The GitHub repository Victor-Saliba/Visuo-Haptic-Object-Detection-and-Identification-Optimised-For-Fine-Features contains a labelled image folder "data for gs training" with 15 categories: nut M10, nut M2, nut M3, nut M4, nut M5, nut M6, nut M8, screw M10, screw M2, screw M3, screw M4, screw M5, screw M6, screw M8, nothing. Examples follow, each with its label.

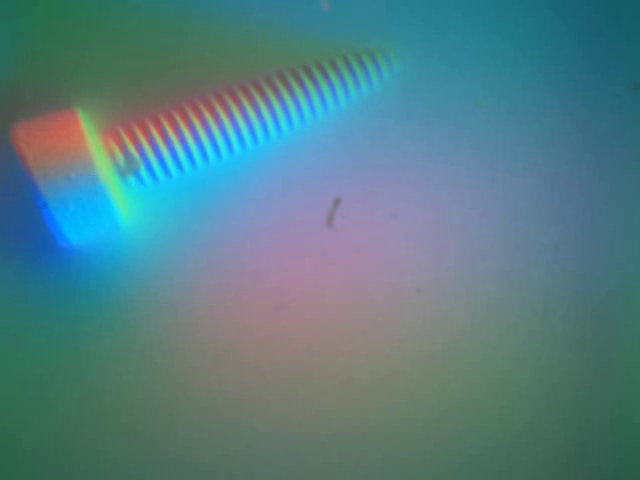
Label: screw M2

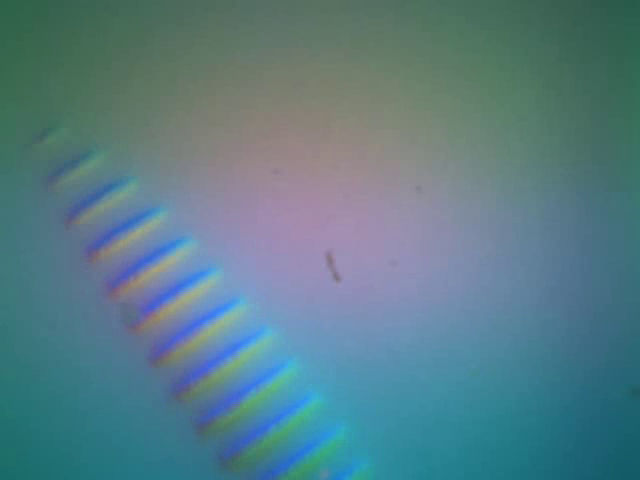
Label: screw M8

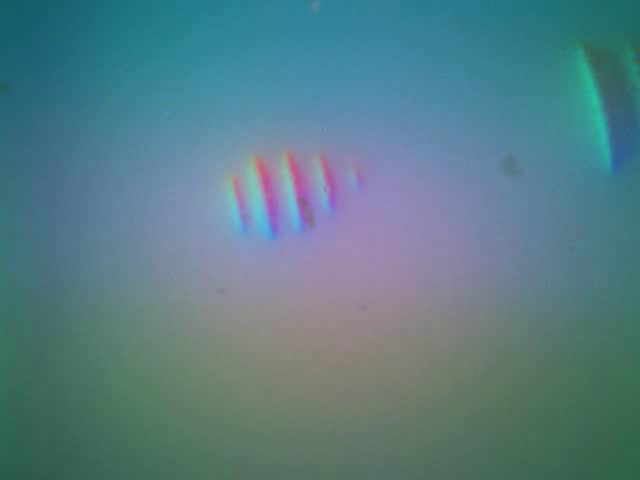
Label: screw M6

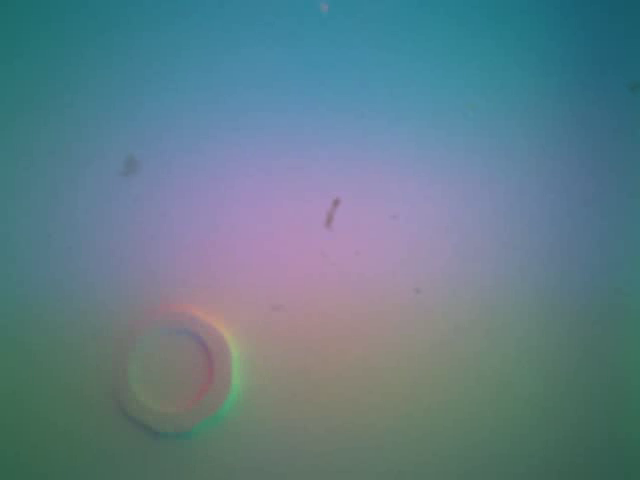
Label: nut M2

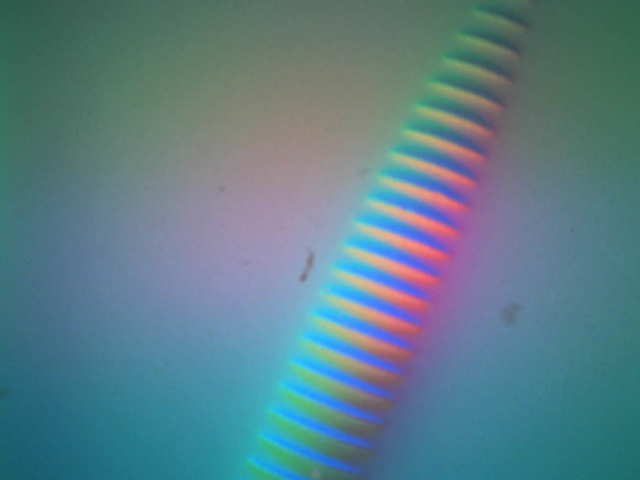
Label: screw M5

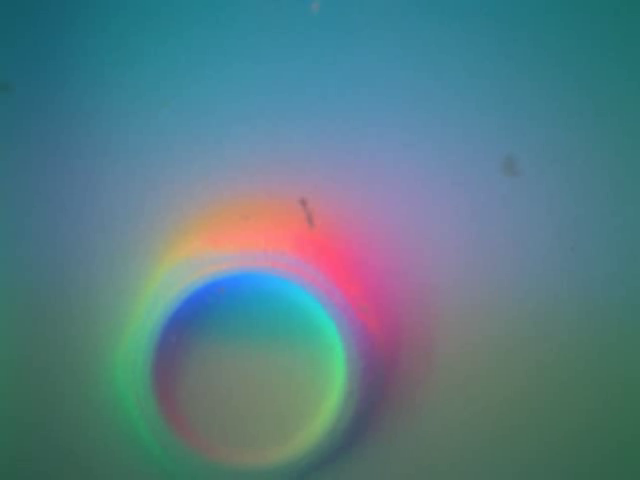
Label: nut M5
